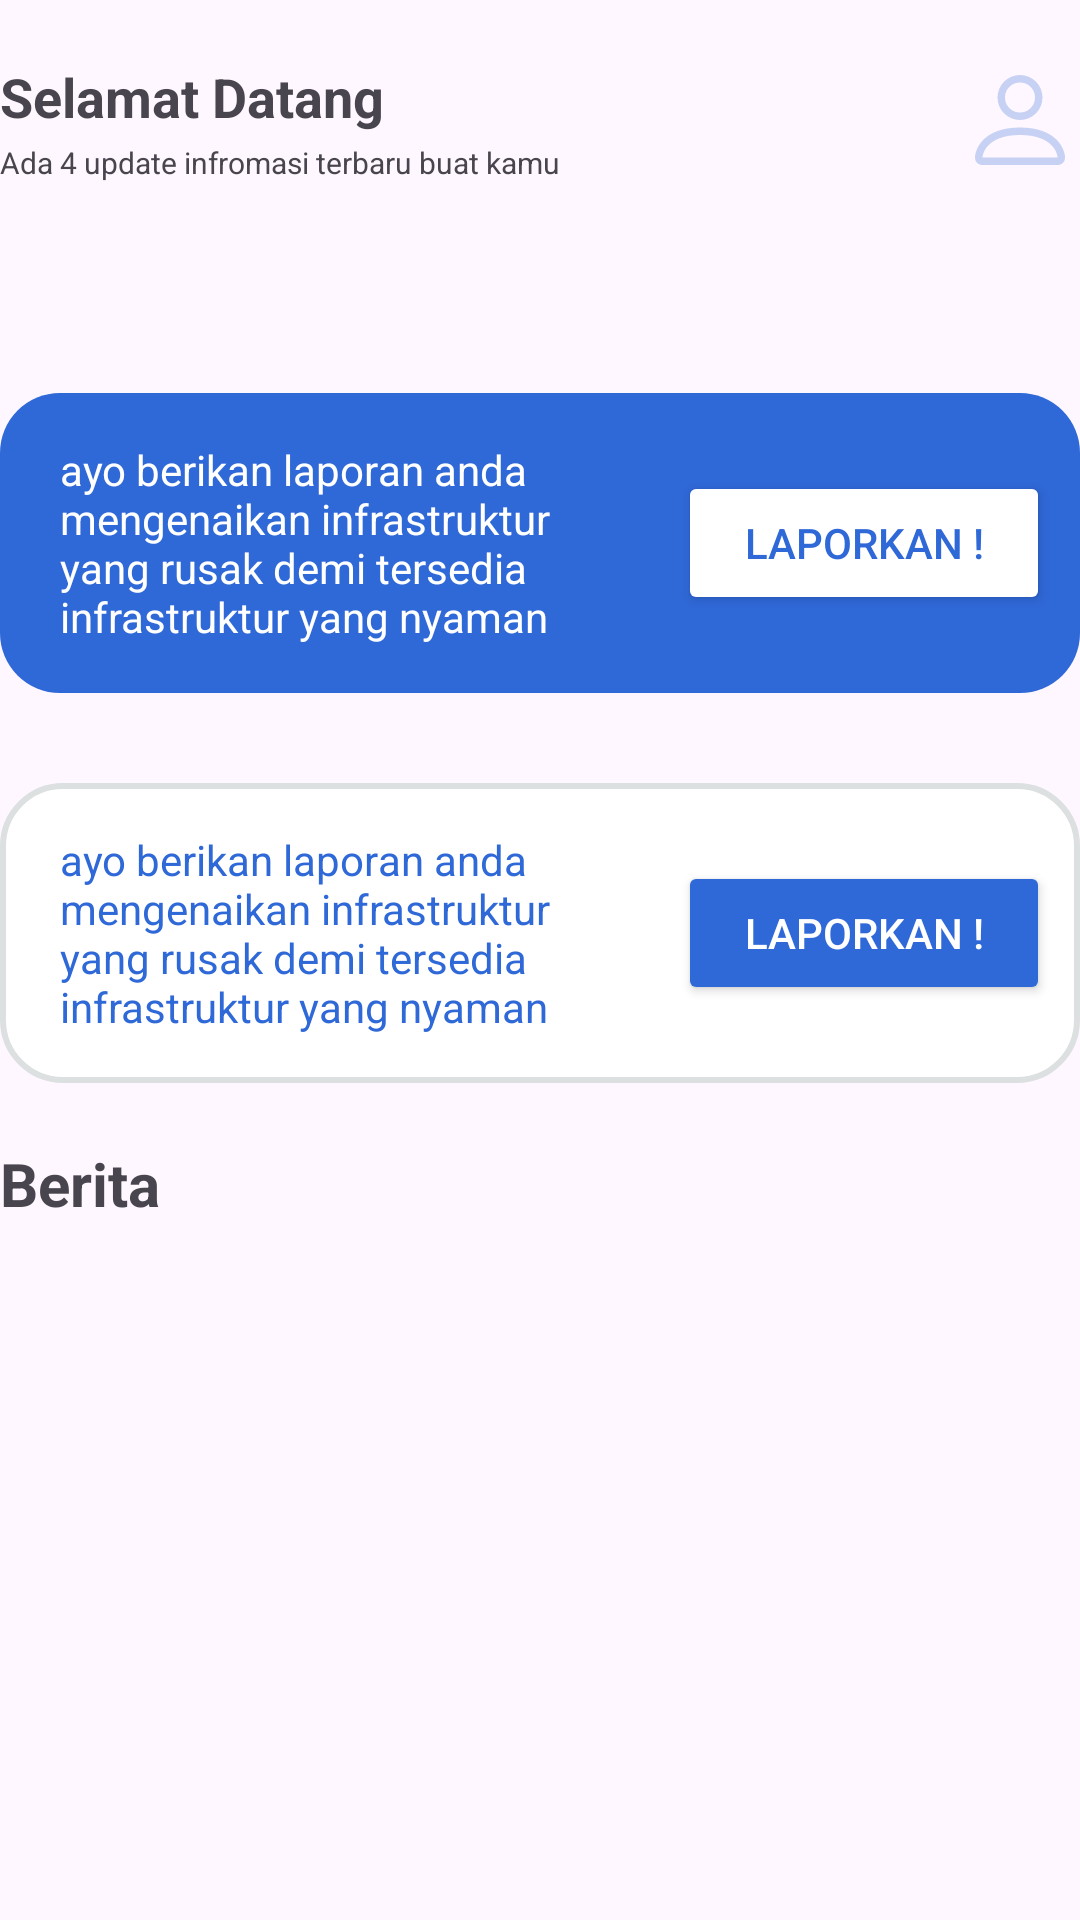

Layout XML and referenced resources for this Android screen:
<!-- AndroidManifest.xml: application theme Theme.AppPelaporan -->
<!-- res/layout/fragment_beranda.xml -->
<?xml version="1.0" encoding="utf-8"?>
<androidx.constraintlayout.widget.ConstraintLayout
    xmlns:android="http://schemas.android.com/apk/res/android"
    xmlns:app="http://schemas.android.com/apk/res-auto"
    xmlns:tools="http://schemas.android.com/tools"
    android:layout_width="match_parent"
    android:layout_height="match_parent"
    tools:context=".BerandaFragment">

    <androidx.constraintlayout.widget.ConstraintLayout
        android:id="@+id/header"
        xmlns:android="http://schemas.android.com/apk/res/android"
        xmlns:app="http://schemas.android.com/apk/res-auto"
        xmlns:tools="http://schemas.android.com/tools"
        android:layout_width="match_parent"
        android:layout_height="wrap_content"
        android:paddingVertical="20dp"
        app:layout_constraintTop_toTopOf="parent"
        app:layout_constraintLeft_toLeftOf="parent"
        >

        <TextView
            android:id="@+id/user"
            android:layout_width="wrap_content"
            android:layout_height="wrap_content"
            android:text="Selamat Datang"
            android:textStyle="bold"
            android:textSize="18sp"
            app:layout_constraintTop_toTopOf="parent"
            app:layout_constraintLeft_toLeftOf="parent"
            />
        <TextView
            android:id="@+id/ket"
            android:layout_width="250dp"
            android:layout_height="wrap_content"
            android:text="@string/keterangan"
            android:layout_marginTop="3dp"
            android:textSize="10sp"
            app:layout_constraintTop_toBottomOf="@+id/user"
            app:layout_constraintLeft_toLeftOf="parent"
            />

        <ImageView
            android:id="@+id/img_user"
            android:layout_width="40dp"
            android:layout_height="40dp"
            android:src="@drawable/ic_person"
            app:layout_constraintTop_toTopOf="parent"
            app:layout_constraintRight_toRightOf="parent"
            />



    </androidx.constraintlayout.widget.ConstraintLayout>
    <RelativeLayout
        android:id="@+id/card1"
        android:layout_width="match_parent"
        android:layout_height="100dp"
        app:layout_constraintTop_toBottomOf="@+id/header"
        app:layout_constraintLeft_toRightOf="parent"
        android:background="@drawable/rounded"
        android:layout_marginTop="50dp"
        android:padding="10dp"
        >
        <TextView
            android:id="@+id/ket1"
            android:layout_width="200dp"
            android:layout_height="wrap_content"
            android:text="@string/keterangan1"
            android:textColor="@color/white"
            android:layout_centerVertical="true"
            android:layout_marginLeft="10dp"
            />

        <Button
            android:id="@+id/btn_laporkan"
            android:layout_width="250dp"
            android:layout_height="wrap_content"
            android:layout_marginStart="6dp"
            android:layout_toEndOf="@+id/ket1"
            android:backgroundTint="@color/white"
            android:text="@string/laporkan"
            android:textColor="@color/primary"
            android:layout_centerVertical="true"/>
    </RelativeLayout>

    <RelativeLayout
        android:id="@+id/card2"
        android:layout_width="match_parent"
        android:layout_height="100dp"
        app:layout_constraintTop_toBottomOf="@+id/card1"
        app:layout_constraintLeft_toRightOf="parent"
        android:background="@drawable/rounded_white"
        android:layout_marginTop="30dp"
        android:padding="10dp"
        >
        <TextView
            android:id="@+id/ket2"
            android:layout_width="200dp"
            android:layout_height="wrap_content"
            android:text="@string/keterangan1"
            android:textColor="@color/primary"
            android:layout_centerVertical="true"
            android:layout_marginLeft="10dp"
            />

        <Button
            android:id="@+id/btn_berikansaran"
            android:layout_width="250dp"
            android:layout_height="wrap_content"
            android:layout_marginStart="6dp"
            android:layout_toEndOf="@+id/ket2"
            android:backgroundTint="@color/primary"
            android:text="@string/laporkan"
            android:textColor="@color/white"
            android:layout_centerVertical="true"/>
    </RelativeLayout>

    <TextView
        android:id="@+id/berita"
        android:layout_width="wrap_content"
        android:layout_height="wrap_content"
        android:text="Berita"
        android:textSize="20dp"
        android:textStyle="bold"
        android:layout_marginTop="20dp"
        app:layout_constraintTop_toBottomOf="@+id/card2"
        app:layout_constraintLeft_toLeftOf="parent"
        />

    <ListView
        android:id="@+id/lv_output"
        android:layout_width="match_parent"
        android:layout_height="220dp"
        android:layout_marginTop="12dp"
        android:divider="@android:color/transparent"
        android:dividerHeight="8dp"
        app:layout_constraintLeft_toLeftOf="parent"
        app:layout_constraintTop_toBottomOf="@+id/berita" />
</androidx.constraintlayout.widget.ConstraintLayout>
<!-- resources referenced by this layout -->
<resources>
  <color name="primary">#2F68D7</color>
  <color name="white">#FFFFFFFF</color>
  <!-- drawable ic_person (drawable) -->
  <vector android:alpha="0.26" android:height="16dp"
      android:viewportHeight="16" android:viewportWidth="16"
      android:width="16dp" xmlns:android="http://schemas.android.com/apk/res/android">
      <path android:fillColor="@color/primary" android:pathData="M8,8a3,3 0,1 0,0 -6,3 3,0 0,0 0,6m2,-3a2,2 0,1 1,-4 0,2 2,0 0,1 4,0m4,8c0,1 -1,1 -1,1H3s-1,0 -1,-1 1,-4 6,-4 6,3 6,4m-1,-0.004c-0.001,-0.246 -0.154,-0.986 -0.832,-1.664C11.516,10.68 10.289,10 8,10s-3.516,0.68 -4.168,1.332c-0.678,0.678 -0.83,1.418 -0.832,1.664z"/>
  </vector>
  <!-- drawable rounded (drawable) -->
  <?xml version="1.0" encoding="utf-8"?>
  <shape
      xmlns:android="http://schemas.android.com/apk/res/android"
      android:shape="rectangle">
      <solid android:color="@color/primary" />
      <corners android:radius="20dp" />
  
  </shape>
  <!-- drawable rounded_white (drawable) -->
  <?xml version="1.0" encoding="utf-8"?>
  <shape
      xmlns:android="http://schemas.android.com/apk/res/android"
      android:shape="rectangle">
      <solid android:color="@color/white" />
      <corners android:radius="20dp" />
      <stroke android:width="2dp"
          android:color="@color/gray" />
  
  </shape>
  <string name="keterangan">Ada 4 update infromasi terbaru buat kamu</string>
  <string name="keterangan1">ayo berikan laporan anda mengenaikan infrastruktur yang rusak demi tersedia infrastruktur yang  nyaman </string>
  <string name="laporkan">Laporkan !</string>
  <style name="Theme.AppPelaporan" parent="Base.Theme.AppPelaporan" />
  <color name="gray">#DDE0E0</color>
  <style name="Base.Theme.AppPelaporan" parent="Theme.Material3.DayNight.NoActionBar">
          
          
      </style>
</resources>
